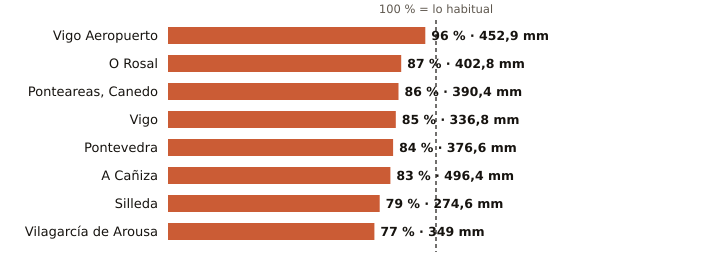

The data file committed next to this chart (first rows):
estacion, provincia, indicativo, mm_otono, referencia_mm, pct, periodo_referencia, hasta, hora
Vigo Aeropuerto, Pontevedra, 1495, 452.9, 473.0, 96, 1991-2020, 2026-11-21, 18
O Rosal, Pontevedra, 1730E, 402.8, 462.2, 87, 1991-2020, 2026-11-21, 15
Ponteareas, Canedo, Pontevedra, 1723X, 390.4, 456.4, 86, 2004-2025, 2026-11-21, 14
Vigo, Pontevedra, 1496X, 336.8, 394.4, 85, 2004-2025, 2026-11-21, 15
Pontevedra, Pontevedra, 1484C, 376.6, 449.6, 84, 1991-2020, 2026-11-21, 18
A Cañiza, Pontevedra, 1719, 496.4, 596.6, 83, 2002-2025, 2026-11-21, 17
Silleda, Pontevedra, 1466A, 274.6, 347.0, 79, 1991-2025, 2026-11-21, 17
Vilagarcía de Arousa, Pontevedra, 1477V, 349.0, 452.2, 77, 2009-2025, 2026-11-21, 15
